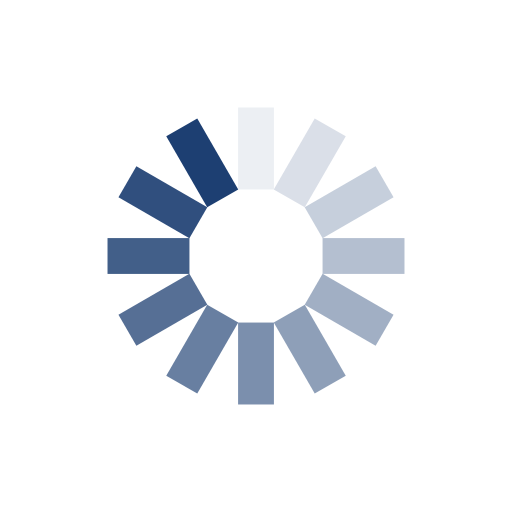
t = 0.00 s
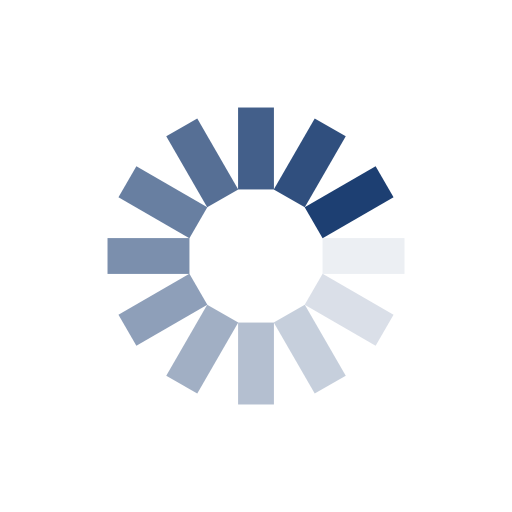
t = 0.11 s
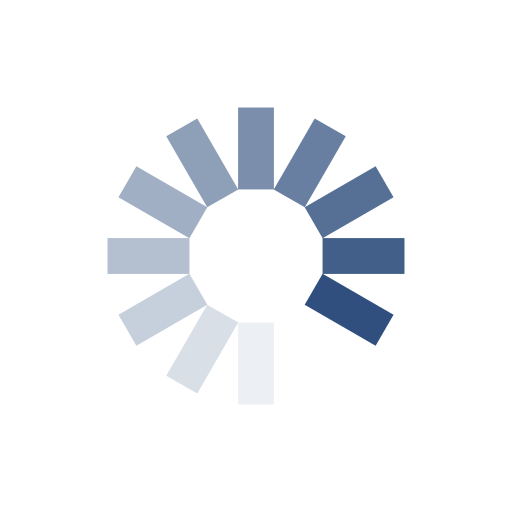
t = 0.22 s
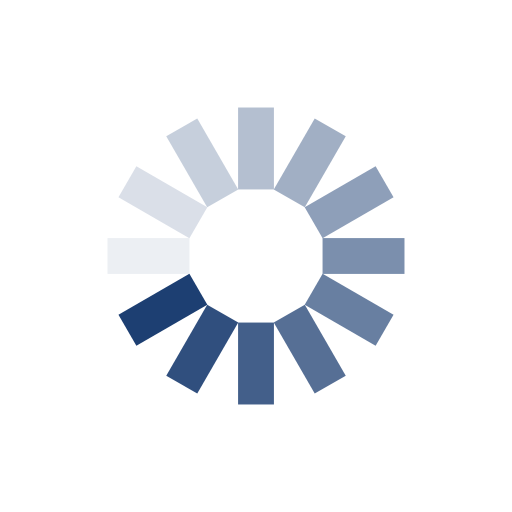
t = 0.33 s

The animated SVG that drew these frames (rendered in a browser with its animation timeline set to each time). Animation: 12 SMIL elements (animate=12); one cycle of 0.44 s, repeats indefinitely.

<?xml version="1.0" encoding="utf-8"?>
<svg xmlns="http://www.w3.org/2000/svg" xmlns:xlink="http://www.w3.org/1999/xlink" style="margin: auto; background: none; display: block; shape-rendering: auto;" width="98px" height="98px" viewBox="0 0 100 100" preserveAspectRatio="xMidYMid">
<g transform="rotate(0 50 50)">
  <rect x="46.5" y="21" rx="0" ry="0" width="7" height="16" fill="#1d3f72">
    <animate attributeName="opacity" values="1;0" keyTimes="0;1" dur="0.4385964912280702s" begin="-0.402046783625731s" repeatCount="indefinite"></animate>
  </rect>
</g><g transform="rotate(30 50 50)">
  <rect x="46.5" y="21" rx="0" ry="0" width="7" height="16" fill="#1d3f72">
    <animate attributeName="opacity" values="1;0" keyTimes="0;1" dur="0.4385964912280702s" begin="-0.3654970760233918s" repeatCount="indefinite"></animate>
  </rect>
</g><g transform="rotate(60 50 50)">
  <rect x="46.5" y="21" rx="0" ry="0" width="7" height="16" fill="#1d3f72">
    <animate attributeName="opacity" values="1;0" keyTimes="0;1" dur="0.4385964912280702s" begin="-0.32894736842105265s" repeatCount="indefinite"></animate>
  </rect>
</g><g transform="rotate(90 50 50)">
  <rect x="46.5" y="21" rx="0" ry="0" width="7" height="16" fill="#1d3f72">
    <animate attributeName="opacity" values="1;0" keyTimes="0;1" dur="0.4385964912280702s" begin="-0.29239766081871343s" repeatCount="indefinite"></animate>
  </rect>
</g><g transform="rotate(120 50 50)">
  <rect x="46.5" y="21" rx="0" ry="0" width="7" height="16" fill="#1d3f72">
    <animate attributeName="opacity" values="1;0" keyTimes="0;1" dur="0.4385964912280702s" begin="-0.25584795321637427s" repeatCount="indefinite"></animate>
  </rect>
</g><g transform="rotate(150 50 50)">
  <rect x="46.5" y="21" rx="0" ry="0" width="7" height="16" fill="#1d3f72">
    <animate attributeName="opacity" values="1;0" keyTimes="0;1" dur="0.4385964912280702s" begin="-0.2192982456140351s" repeatCount="indefinite"></animate>
  </rect>
</g><g transform="rotate(180 50 50)">
  <rect x="46.5" y="21" rx="0" ry="0" width="7" height="16" fill="#1d3f72">
    <animate attributeName="opacity" values="1;0" keyTimes="0;1" dur="0.4385964912280702s" begin="-0.1827485380116959s" repeatCount="indefinite"></animate>
  </rect>
</g><g transform="rotate(210 50 50)">
  <rect x="46.5" y="21" rx="0" ry="0" width="7" height="16" fill="#1d3f72">
    <animate attributeName="opacity" values="1;0" keyTimes="0;1" dur="0.4385964912280702s" begin="-0.14619883040935672s" repeatCount="indefinite"></animate>
  </rect>
</g><g transform="rotate(240 50 50)">
  <rect x="46.5" y="21" rx="0" ry="0" width="7" height="16" fill="#1d3f72">
    <animate attributeName="opacity" values="1;0" keyTimes="0;1" dur="0.4385964912280702s" begin="-0.10964912280701755s" repeatCount="indefinite"></animate>
  </rect>
</g><g transform="rotate(270 50 50)">
  <rect x="46.5" y="21" rx="0" ry="0" width="7" height="16" fill="#1d3f72">
    <animate attributeName="opacity" values="1;0" keyTimes="0;1" dur="0.4385964912280702s" begin="-0.07309941520467836s" repeatCount="indefinite"></animate>
  </rect>
</g><g transform="rotate(300 50 50)">
  <rect x="46.5" y="21" rx="0" ry="0" width="7" height="16" fill="#1d3f72">
    <animate attributeName="opacity" values="1;0" keyTimes="0;1" dur="0.4385964912280702s" begin="-0.03654970760233918s" repeatCount="indefinite"></animate>
  </rect>
</g><g transform="rotate(330 50 50)">
  <rect x="46.5" y="21" rx="0" ry="0" width="7" height="16" fill="#1d3f72">
    <animate attributeName="opacity" values="1;0" keyTimes="0;1" dur="0.4385964912280702s" begin="0s" repeatCount="indefinite"></animate>
  </rect>
</g>
<!-- [ldio] generated by https://loading.io/ --></svg>